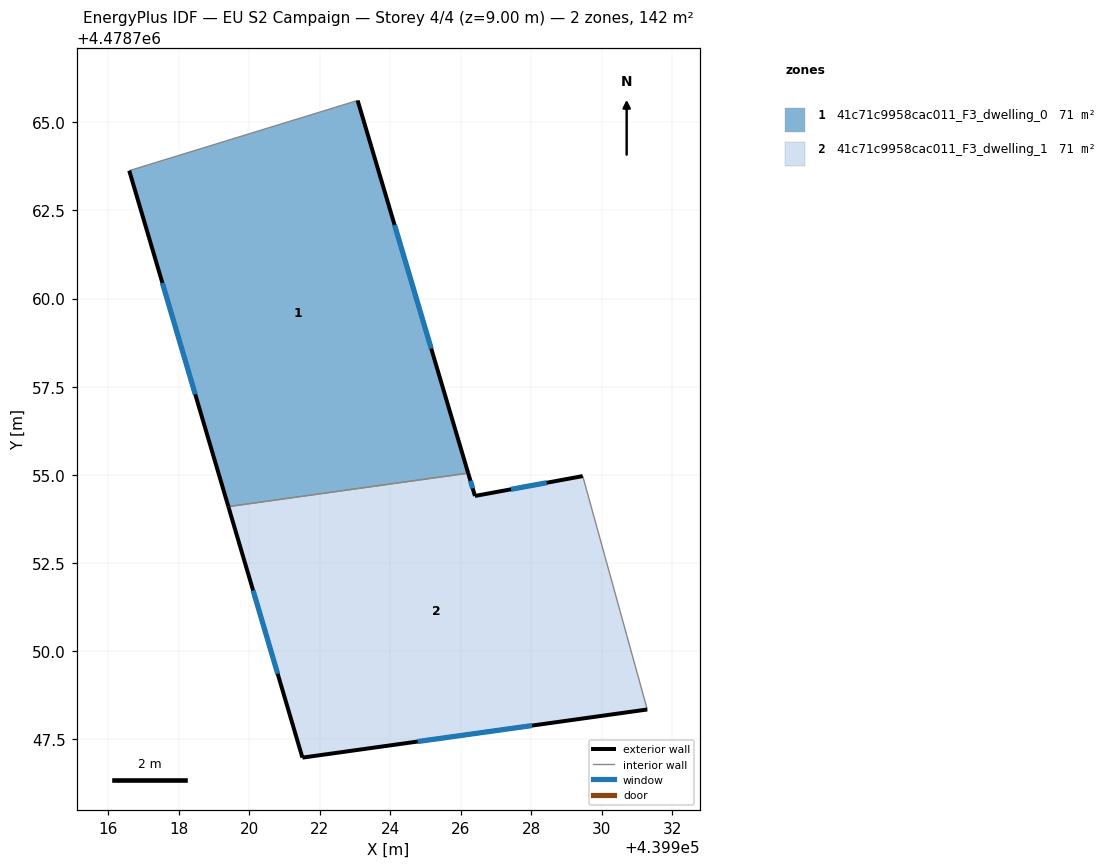
=== STOREY PLAN SPEC (per zone: floor XY polygon, exterior-wall plan segments, windows/doors) ===
zone 1: 41c71c9958cac011_F3_dwelling_0  (71.1 m²)
  floor: (439923.07, 4478765.62) (439926.21, 4478755.05) (439919.41, 4478754.10) (439916.60, 4478763.63)
  exterior wall: (439916.60, 4478763.63) – (439919.41, 4478754.10)  [9.9 m]
    window: (439917.54, 4478760.44) – (439918.47, 4478757.29)  [3.3 m²]
  exterior wall: (439926.21, 4478755.05) – (439923.07, 4478765.62)  [11.0 m]
    window: (439925.16, 4478758.58) – (439924.12, 4478762.09)  [3.6 m²]
  interior walls: 2
zone 2: 41c71c9958cac011_F3_dwelling_1  (71.1 m²)
  floor: (439929.46, 4478754.97) (439931.29, 4478748.35) (439921.51, 4478746.98) (439919.41, 4478754.10) (439926.21, 4478755.05) (439926.40, 4478754.40)
  exterior wall: (439921.51, 4478746.98) – (439931.29, 4478748.35)  [9.9 m]
    window: (439924.78, 4478747.44) – (439928.02, 4478747.89)  [3.3 m²]
  exterior wall: (439919.41, 4478754.10) – (439921.51, 4478746.98)  [7.4 m]
    window: (439920.11, 4478751.72) – (439920.81, 4478749.36)  [2.4 m²]
  exterior wall: (439926.40, 4478754.40) – (439926.21, 4478755.05)  [0.7 m]
    window: (439926.34, 4478754.62) – (439926.27, 4478754.83)  [0.2 m²]
  exterior wall: (439929.46, 4478754.97) – (439926.40, 4478754.40)  [3.1 m]
    window: (439928.44, 4478754.78) – (439927.42, 4478754.59)  [1.0 m²]
  interior walls: 2

=== DERIVED (storey summary) ===
Building: EU S2 Campaign
Storey: 4 of 4  (floor level z = 9.00 m)
Storey gross floor area: 142.2 m²
Zones on this storey: 2
  - 41c71c9958cac011_F3_dwelling_0: floor 71.1 m²; exterior wall 21.0 m (62.9 m²); 2 window(s) 6.9 m²; WWR 11.0%
  - 41c71c9958cac011_F3_dwelling_1: floor 71.1 m²; exterior wall 21.1 m (63.2 m²); 4 window(s) 6.9 m²; WWR 11.0%
Zone adjacency (shared interzone walls):
  - 41c71c9958cac011_F3_dwelling_0 ↔ 41c71c9958cac011_F3_dwelling_1